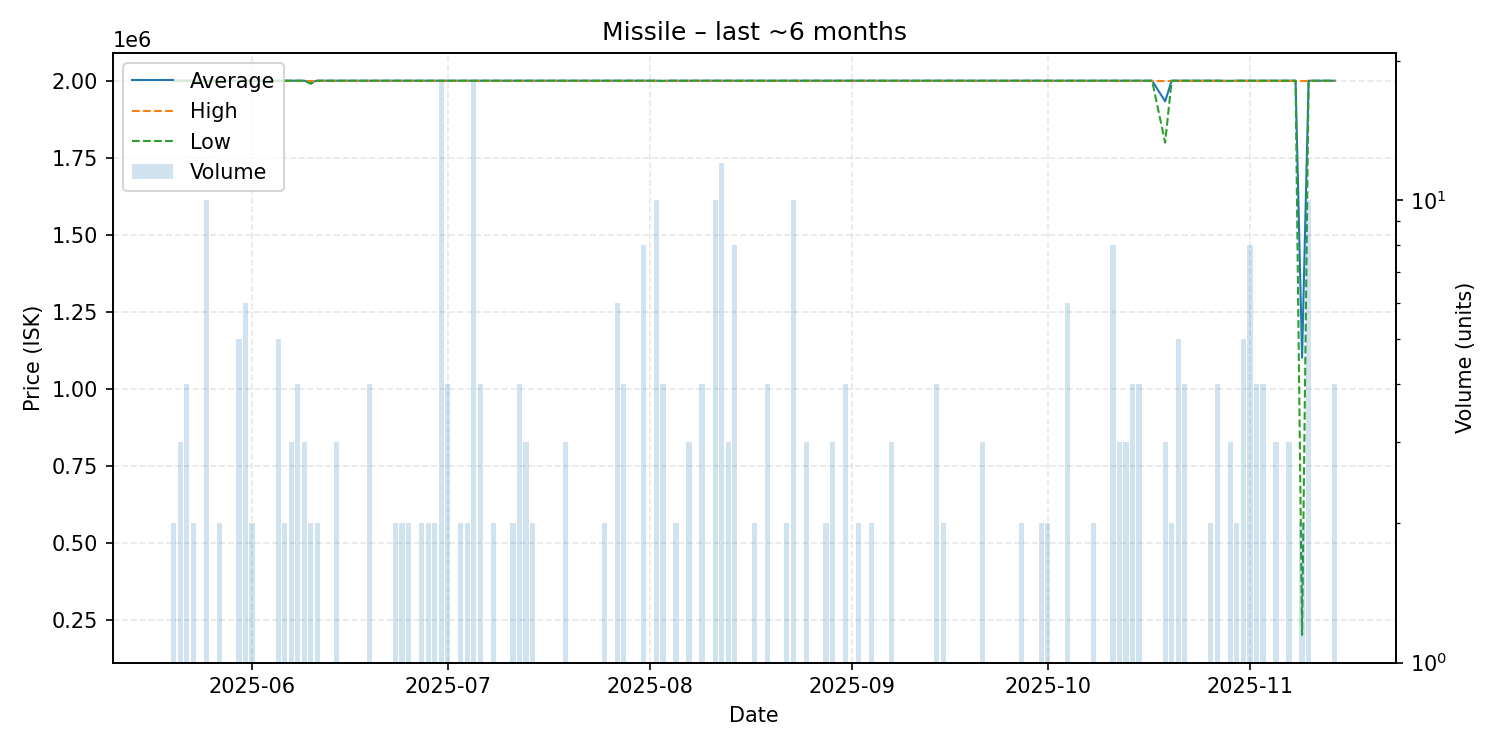

Source data for this figure (header and first rows):
date, average, highest, lowest, order_count, volume
2025-05-20, 2000000, 2000000, 2000000, 2, 2
2025-05-21, 2000000, 2000000, 2000000, 3, 3
2025-05-22, 2000000, 2000000, 2000000, 4, 4
2025-05-23, 2000000, 2000000, 2000000, 2, 2
2025-05-25, 2000000, 2000000, 2000000, 5, 10
2025-05-26, 2000000, 2000000, 2000000, 1, 1
2025-05-27, 2000000, 2000000, 2000000, 1, 2
2025-05-30, 2000000, 2000000, 2000000, 3, 5
2025-05-31, 2000000, 2000000, 2000000, 4, 6
2025-06-01, 2000000, 2000000, 2000000, 1, 2
2025-06-03, 2000000, 2000000, 2000000, 1, 1
2025-06-04, 2000000, 2000000, 2000000, 1, 1
2025-06-05, 2000000, 2000000, 2000000, 4, 5
2025-06-06, 2000000, 2000000, 2000000, 2, 2
2025-06-07, 2000000, 2000000, 2000000, 3, 3
2025-06-08, 2000000, 2000000, 2000000, 3, 4
2025-06-09, 2000000, 2000000, 2000000, 3, 3
2025-06-10, 1995000, 2000000, 1990000, 2, 2
2025-06-11, 2000000, 2000000, 2000000, 2, 2
2025-06-13, 2000000, 2000000, 2000000, 1, 1
2025-06-14, 2000000, 2000000, 2000000, 1, 3
2025-06-15, 2000000, 2000000, 2000000, 1, 1
2025-06-16, 2000000, 2000000, 2000000, 1, 1
2025-06-19, 2000000, 2000000, 2000000, 3, 4
2025-06-21, 2000000, 2000000, 2000000, 1, 1
2025-06-22, 2000000, 2000000, 2000000, 1, 1
2025-06-23, 2000000, 2000000, 2000000, 2, 2
2025-06-24, 2000000, 2000000, 2000000, 1, 2
2025-06-25, 2000000, 2000000, 2000000, 2, 2
2025-06-26, 2000000, 2000000, 2000000, 1, 1
2025-06-27, 2000000, 2000000, 2000000, 1, 2
2025-06-28, 2000000, 2000000, 2000000, 2, 2
2025-06-29, 2000000, 2000000, 2000000, 2, 2
2025-06-30, 2000000, 2000000, 2000000, 2, 18
2025-07-01, 2000000, 2000000, 2000000, 2, 4
2025-07-03, 2000000, 2000000, 2000000, 1, 2
2025-07-04, 2000000, 2000000, 2000000, 2, 2
2025-07-05, 2000000, 2000000, 2000000, 4, 18
2025-07-06, 2000000, 2000000, 2000000, 3, 4
2025-07-07, 2000000, 2000000, 2000000, 1, 1
2025-07-08, 2000000, 2000000, 2000000, 2, 2
2025-07-10, 2000000, 2000000, 2000000, 1, 1
2025-07-11, 2000000, 2000000, 2000000, 2, 2
2025-07-12, 2000000, 2000000, 2000000, 4, 4
2025-07-13, 2000000, 2000000, 2000000, 2, 3
2025-07-14, 2000000, 2000000, 2000000, 2, 2
2025-07-17, 2000000, 2000000, 2000000, 1, 1
2025-07-19, 2000000, 2000000, 2000000, 3, 3
2025-07-21, 2000000, 2000000, 2000000, 1, 1
2025-07-23, 2000000, 2000000, 2000000, 1, 1
2025-07-25, 2000000, 2000000, 2000000, 2, 2
2025-07-26, 2000000, 2000000, 2000000, 1, 1
2025-07-27, 2000000, 2000000, 2000000, 5, 6
2025-07-28, 2000000, 2000000, 2000000, 4, 4
2025-07-29, 2000000, 2000000, 2000000, 1, 1
2025-07-30, 2000000, 2000000, 2000000, 1, 1
2025-07-31, 2000000, 2000000, 2000000, 4, 8
2025-08-02, 2000000, 2000000, 2000000, 1, 10
2025-08-03, 1999500, 2000000, 1999000, 4, 4
2025-08-04, 2000000, 2000000, 2000000, 1, 1
... 76 more rows
